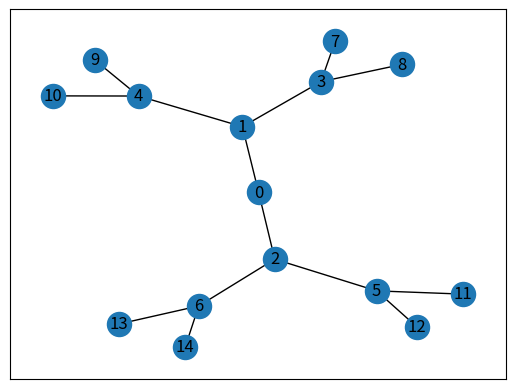

Write the Python code that produced this figure.

import networkx as nx
import matplotlib.pyplot as plt


class GraphVisualization:

    def __init__(self):
        self.visual = []

    def addEdge(self, a, b):
        temp = [a, b]
        self.visual.append(temp)

    def visualize(self):
        G = nx.Graph()
        G.add_edges_from(self.visual)
        nx.draw_networkx(G)
        plt.show()


# Driver code
G = GraphVisualization()

G.addEdge(0, 1)
G.addEdge(0, 2)
G.addEdge(1, 3)
G.addEdge(1, 4)
G.addEdge(2, 5)
G.addEdge(2, 6)
G.addEdge(3, 7)
G.addEdge(3, 8)
G.addEdge(4, 9)
G.addEdge(4, 10)
G.addEdge(5, 11)
G.addEdge(5, 12)
G.addEdge(6, 13)
G.addEdge(6, 14)

G.visualize()
